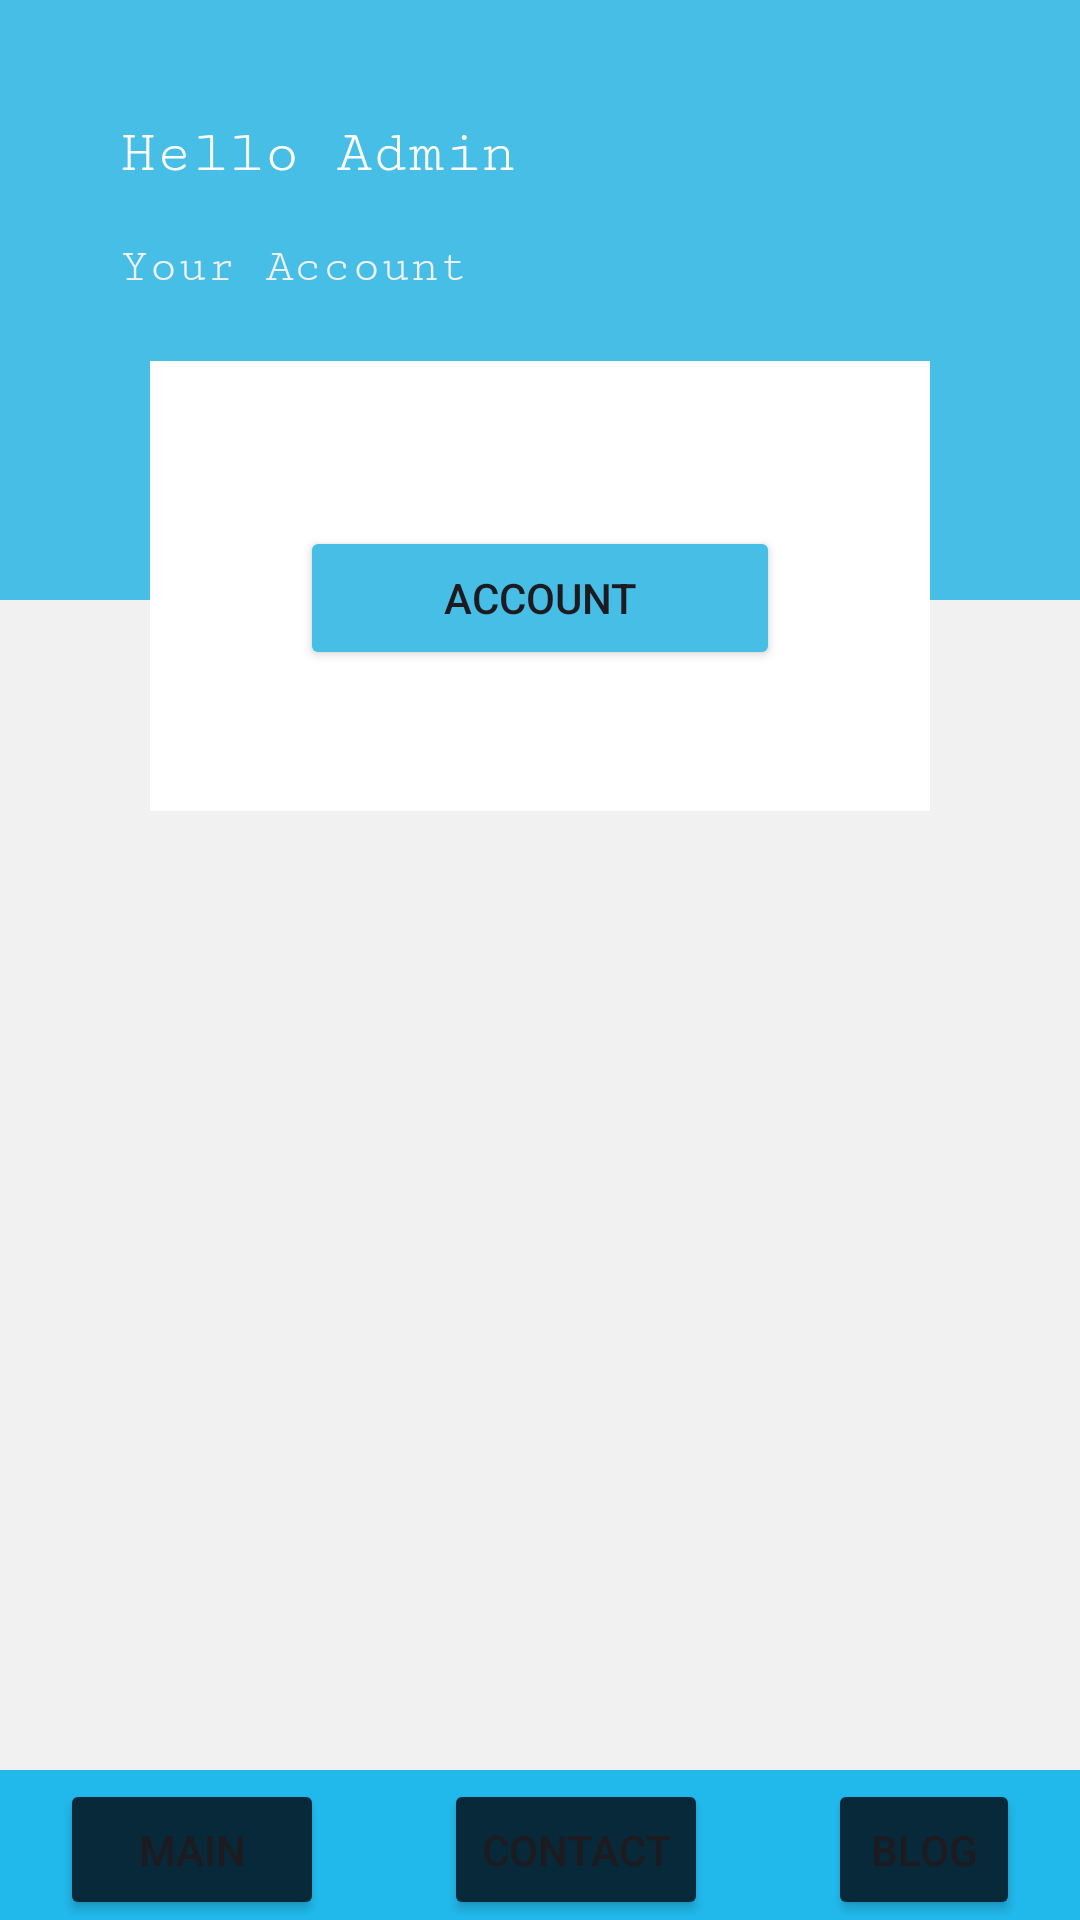

Here is an Android app screen rendered from its layout file. Give the layout XML and the strings, colors and styles it references.
<!-- AndroidManifest.xml: application theme Theme.Calculation -->
<!-- res/layout/activity_disign.xml -->
<?xml version="1.0" encoding="utf-8"?>
<RelativeLayout xmlns:android="http://schemas.android.com/apk/res/android"
    xmlns:app="http://schemas.android.com/apk/res-auto"
    xmlns:tools="http://schemas.android.com/tools"
    android:layout_width="match_parent"
    android:layout_height="match_parent"
    android:background="@color/bg"
    tools:context=".DesignActivity">


    <RelativeLayout
        android:id="@+id/upper_bg"
        android:layout_width="match_parent"
        android:layout_height="200dp"
        android:background="#46BEE6">

        <TextView
            android:layout_width="wrap_content"
            android:layout_height="wrap_content"
            android:text="Hello Admin"
            android:textColor="@color/white"
            android:fontFamily="serif-monospace"
            android:textSize="20sp"
            android:layout_marginStart="40dp"
            android:layout_marginTop="40dp"

            />
        <TextView
            android:layout_width="wrap_content"
            android:layout_height="wrap_content"
            android:text="Your Account"
            android:textColor="@color/bg"
            android:fontFamily="serif-monospace"
            android:textSize="16sp"
            android:layout_marginStart="40dp"
            android:layout_marginTop="80dp"

            />
    </RelativeLayout>

    <RelativeLayout
        android:id="@+id/second_bg"
        android:layout_width="match_parent"
        android:layout_height="150dp"
        android:layout_below="@id/upper_bg"
        android:background="@color/white"
        android:layout_marginHorizontal="50dp"
        android:layout_marginTop="-80dp">

        <Button
            android:layout_width="match_parent"
            android:layout_height="wrap_content"
            android:layout_marginHorizontal="50dp"
            android:layout_marginTop="55dp"
            android:backgroundTint="#46BEE6"
            android:text="Account">

        </Button>
    </RelativeLayout>
    
    <ImageView
        android:id="@+id/main_image"
        android:layout_width="match_parent"
        android:layout_height="250dp"
        android:layout_below="@+id/second_bg"
        android:src="@drawable/police_car"
        android:layout_marginTop="25dp"
        android:layout_marginBottom="25dp"
        android:layout_marginHorizontal="20dp">
    </ImageView>
    
    <LinearLayout
        android:layout_width="match_parent"
        android:layout_height="50dp"
        android:layout_alignParentBottom="true"
        android:orientation="horizontal"
        android:background="#21B9EC">


        <Button
            android:layout_width="wrap_content"
            android:layout_height="wrap_content"
            android:layout_marginHorizontal="20dp"
            android:layout_marginTop="3dp"
            android:text="Main"
            android:backgroundTint="#072939">
        </Button>
        <Button
            android:layout_width="wrap_content"
            android:layout_height="wrap_content"
            android:layout_marginHorizontal="20dp"
            android:layout_marginTop="3dp"
            android:text="Contact"
            android:backgroundTint="#072939">
        </Button>
        <Button
            android:layout_width="wrap_content"
            android:layout_height="wrap_content"
            android:layout_marginHorizontal="20dp"
            android:layout_marginTop="3dp"
            android:text="Blog"
            android:backgroundTint="#072939">
        </Button>


    </LinearLayout>
    

</RelativeLayout>
<!-- resources referenced by this layout -->
<resources>
  <color name="bg">#F1F1F1</color>
  <color name="white">#FFFFFFFF</color>
  <style name="Theme.Calculation" parent="Base.Theme.Calculation" />
  <style name="Base.Theme.Calculation" parent="Theme.Material3.DayNight.NoActionBar">
          
          
      </style>
</resources>
